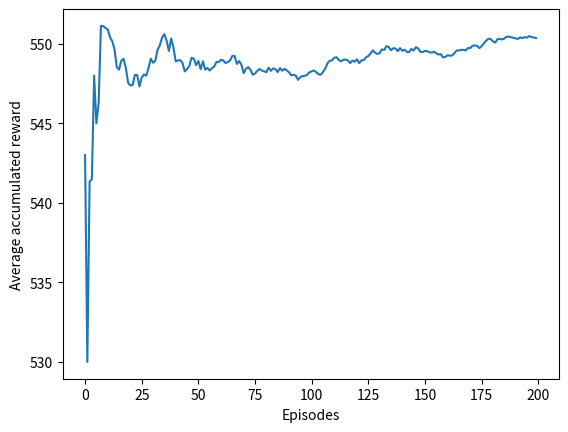

Here is the Python script that generated this plot:
import matplotlib.pyplot as plt
import numpy as np


class RandomAgent(object):
    # The agent class with a list of bandit machines' probabilities
    def __init__(self, prob_list):
        self.prob_list = prob_list

    # Simulates pulling the bandit machine's lever
    def pull(self, bandit_machine):
        if np.random.random() < self.prob_list[bandit_machine]:
            reward = 1
        else:
            reward = 0
        return reward


def run_simulation(prob_list, trials, episodes):
    # agent
    bandit = RandomAgent(prob_list)

    prob_reward_array = np.zeros(len(prob_list))
    accumulated_reward_array = list()
    avg_accumulated_reward_array = list()

    for episode in range(episodes):
        reward_array = np.zeros(len(prob_list))
        bandit_array = np.full(len(prob_list), 1.0e-5)
        accumulated_reward = 0

        for trial in range(trials):
            # agent - choice
            bandit_machine = np.random.randint(low=0, high=2, size=1)[0]

            # agent - reward
            reward = bandit.pull(bandit_machine)

            # update reward data
            reward_array[bandit_machine] += reward
            bandit_array[bandit_machine] += 1
            accumulated_reward += reward

        prob_reward_array += reward_array / bandit_array
        accumulated_reward_array.append(accumulated_reward)
        avg_accumulated_reward_array.append(np.mean(accumulated_reward_array))

    # Print and plot results
    for i, prob in enumerate(prob_reward_array):
        print(f"Prob Bandit {i+1}: {100*np.round(prob / episodes, 2)}")

    print(f"Avg accumulated reward: {np.mean(avg_accumulated_reward_array)}\n")

    plt.plot(avg_accumulated_reward_array)
    plt.xlabel("Episodes")
    plt.ylabel("Average accumulated reward")
    plt.show()


# Probabilities of getting a positive result from the bandit machines
prob_list = [0.3, 0.8]

# Parameters for the experiment
trials = 1000
episodes = 200

run_simulation(prob_list, trials, episodes)
